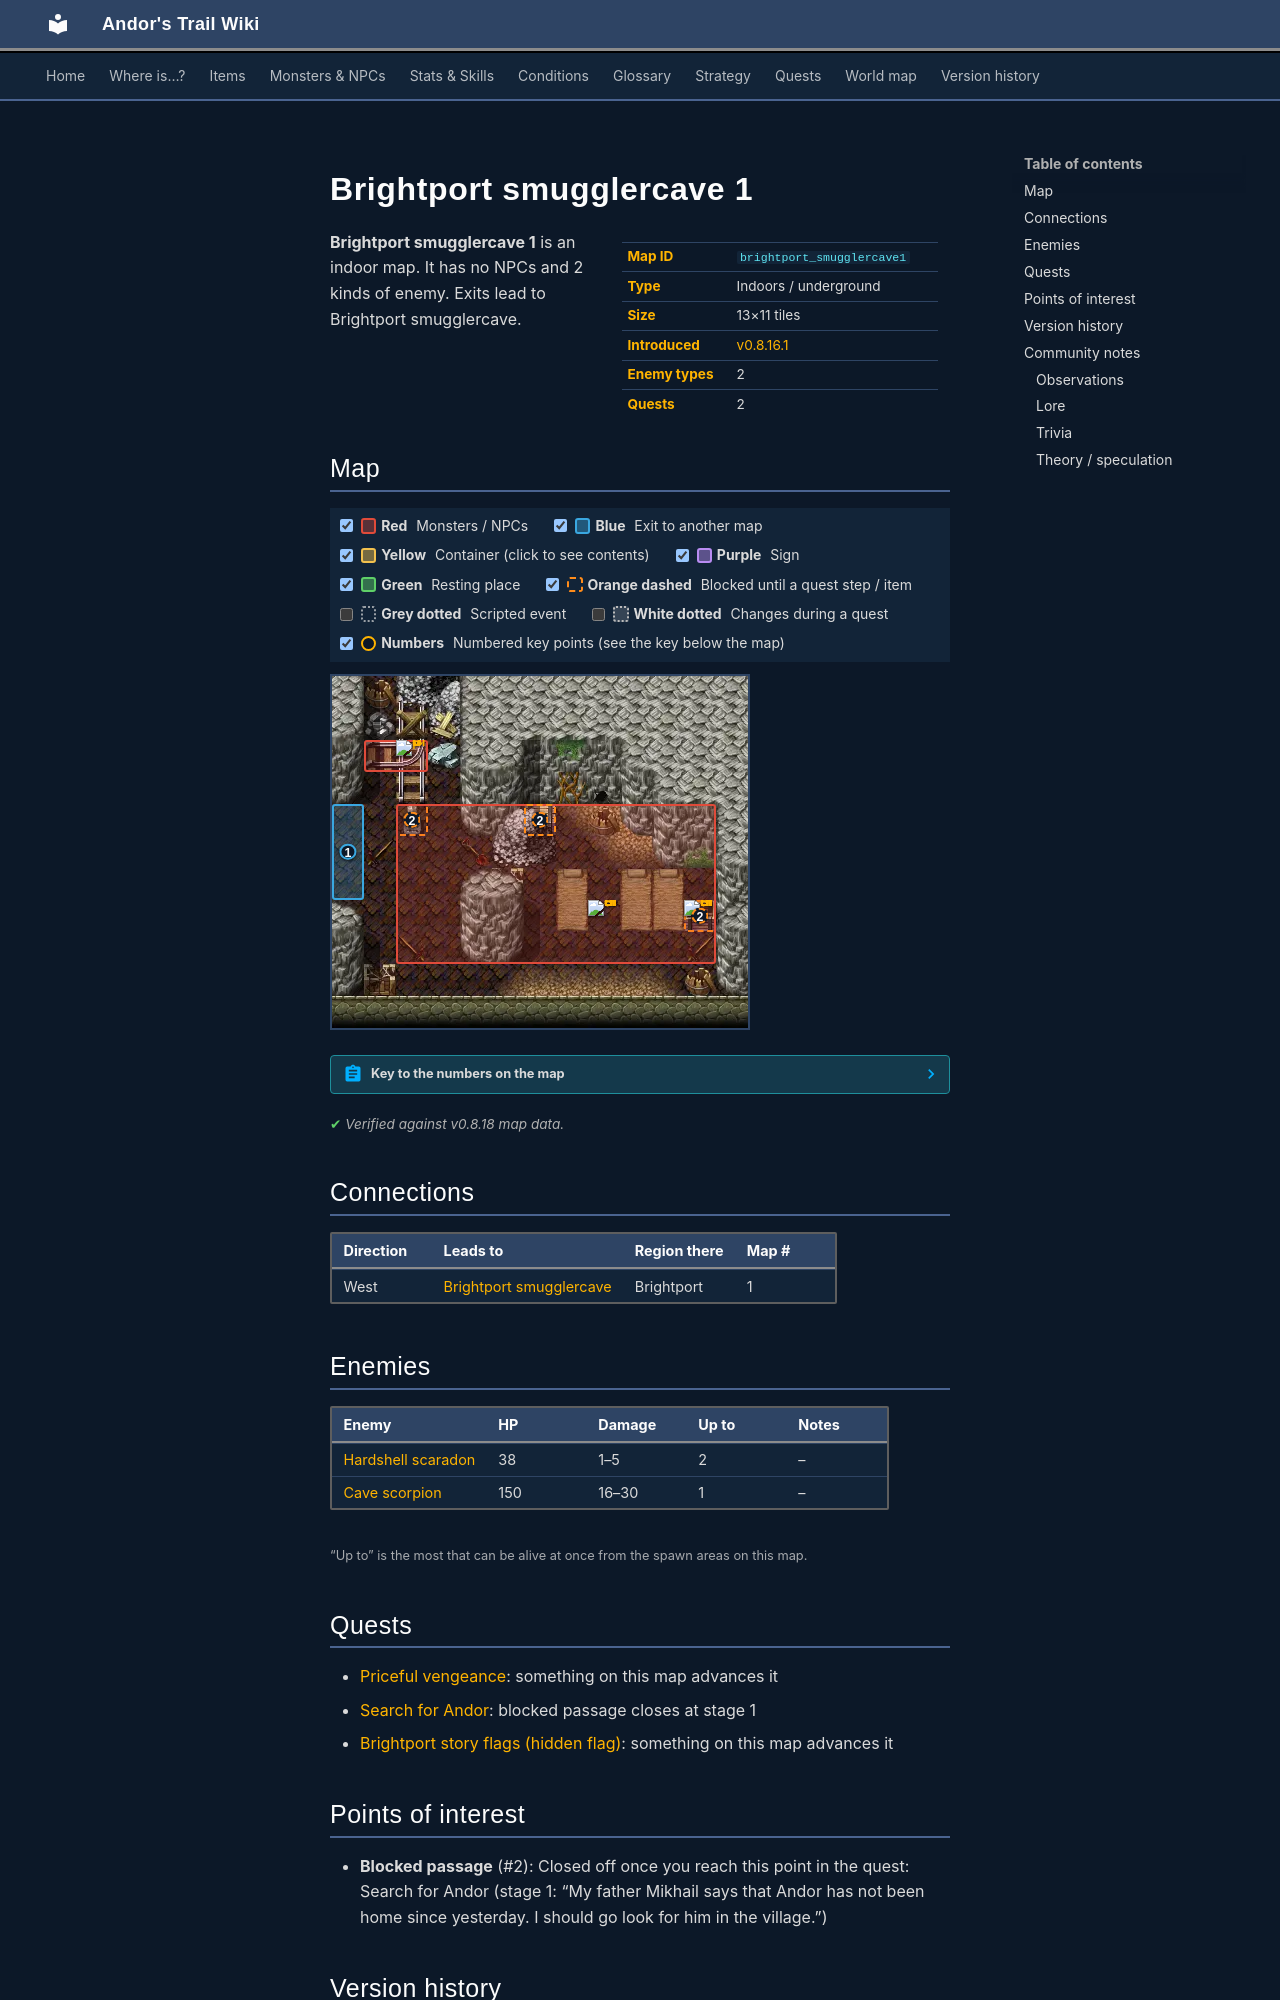

repository: asdfghjkl628/Andor-s-Trail-Wikiiii · page: maps/brightport_smugglercave1/index.html · generator: mkdocs

---
description: "Brightport smugglercave 1 is an indoor location in Andor's Trail. Enemies: Hardshell scaradon, Cave scorpion. Exits to Brightport smugglercave."
---

# Brightport smugglercave 1

<div class="infobox" markdown>

| | |
|---|---|
| **Map ID** | `brightport_smugglercave1` |
| **Type** | Indoors / underground |
| **Size** | 13×11 tiles |
| **Introduced** | [v0.8.16.1](../versions/0.8.16.1.md) |
| **Enemy types** | 2 |
| **Quests** | 2 |

</div>

**Brightport smugglercave 1** is an indoor map. It has no NPCs and 2 kinds of enemy. Exits lead to Brightport smugglercave.

## Map

<div class="map-legend" markdown="0"><label class="lg"><input type="checkbox" data-t="spawn" checked><span class="sw sw-spawn"></span><b>Red</b>&nbsp;Monsters / NPCs</label><label class="lg"><input type="checkbox" data-t="mapchange" checked><span class="sw sw-mapchange"></span><b>Blue</b>&nbsp;Exit to another map</label><label class="lg"><input type="checkbox" data-t="container" checked><span class="sw sw-container"></span><b>Yellow</b>&nbsp;Container (click to see contents)</label><label class="lg"><input type="checkbox" data-t="sign" checked><span class="sw sw-sign"></span><b>Purple</b>&nbsp;Sign</label><label class="lg"><input type="checkbox" data-t="rest" checked><span class="sw sw-rest"></span><b>Green</b>&nbsp;Resting place</label><label class="lg"><input type="checkbox" data-t="key" checked><span class="sw sw-key"></span><b>Orange dashed</b>&nbsp;Blocked until a quest step / item</label><label class="lg"><input type="checkbox" data-t="script"><span class="sw sw-script"></span><b>Grey dotted</b>&nbsp;Scripted event</label><label class="lg"><input type="checkbox" data-t="replace"><span class="sw sw-replace"></span><b>White dotted</b>&nbsp;Changes during a quest</label><label class="lg"><input type="checkbox" data-t="pin" checked><span class="sw sw-pin"></span><b>Numbers</b>&nbsp;Numbered key points (see the key below the map)</label></div>

<div class="map-wrap hide-script hide-replace" markdown="0"><img src="../../assets/maps/brightport_smugglercave1.webp" alt="Map of Brightport smugglercave 1" width="416" height="352" loading="lazy"><a id="place-west" class="mo mo-mapchange" href="../brightport_smugglercave/#place-east" title="Exit to Brightport smugglercave" style="left:0.000%;top:36.364%;width:7.692%;height:27.273%"></a><a class="mo mo-key" href="../../quests/andor/#stage-1" title="Closed off once you reach this point in the quest: Search for Andor (stage 1: “My father Mikhail says that Andor has not been home since yesterday. I should go look for him in the village.”)" style="left:15.385%;top:36.364%;width:7.692%;height:9.091%"></a><a class="mo mo-key" href="../../quests/andor/#stage-1" title="Closed off once you reach this point in the quest: Search for Andor (stage 1: “My father Mikhail says that Andor has not been home since yesterday. I should go look for him in the village.”)" style="left:84.615%;top:63.636%;width:7.692%;height:9.091%"></a><span class="mo mo-spawn" title="Spawns: Hardshell scaradon" style="left:15.385%;top:36.364%;width:76.923%;height:45.455%"></span><span class="mo mo-spawn" title="Spawns: Cave scorpion" style="left:7.692%;top:18.182%;width:15.385%;height:9.091%"></span><a class="mo mo-key" href="../../quests/andor/#stage-1" title="Closed off once you reach this point in the quest: Search for Andor (stage 1: “My father Mikhail says that Andor has not been home since yesterday. I should go look for him in the village.”)" style="left:46.154%;top:36.364%;width:7.692%;height:9.091%"></a><a class="mob" href="../../monsters/scaradon_5/" title="Hardshell scaradon" style="left:84.615%;top:63.636%;width:7.692%;height:9.091%"><img src="../../assets/icons/monsters/monsters_rltiles1_97.png" alt="Hardshell scaradon"></a><a class="mob" href="../../monsters/scaradon_5/" title="Hardshell scaradon" style="left:61.538%;top:63.636%;width:7.692%;height:9.091%"><img src="../../assets/icons/monsters/monsters_rltiles1_97.png" alt="Hardshell scaradon"></a><a class="mob" href="../../monsters/cave_scorpion_0/#v-brightport_scorpion" title="Cave scorpion" style="left:15.385%;top:18.182%;width:7.692%;height:9.091%"><img src="../../assets/icons/monsters/monsters_tometik3_76.png" alt="Cave scorpion"></a><a class="pin pin-exit" href="#key-1" style="left:3.846%;top:50.000%" title="Exit (west): to [Brightport smugglercave](brightport_smugglercave.md)">1</a><a class="pin pin-key" href="#key-2" style="left:19.231%;top:40.909%" title="Blocked passage: Closed off once you reach this point in the quest: Search for Andor (stage 1: “My father Mikhail says that Andor has not been home since yesterday. I should go look for him in the village.”)">2</a><a class="pin pin-key" href="#key-2" style="left:88.462%;top:68.182%" title="Blocked passage: Closed off once you reach this point in the quest: Search for Andor (stage 1: “My father Mikhail says that Andor has not been home since yesterday. I should go look for him in the village.”)">2</a><a class="pin pin-key" href="#key-2" style="left:50.000%;top:40.909%" title="Blocked passage: Closed off once you reach this point in the quest: Search for Andor (stage 1: “My father Mikhail says that Andor has not been home since yesterday. I should go look for him in the village.”)">2</a></div>

??? abstract "Key to the numbers on the map"

    | # | What | Details |
    |---|---|---|
    | <span id="key-1"></span>1 | Exit (west) | to [Brightport smugglercave](brightport_smugglercave.md) |
    | <span id="key-2"></span>2 | Blocked passage | Closed off once you reach this point in the quest: Search for Andor (stage 1: “My father Mikhail says that Andor has not been home since yesterday. I should go look for him in the village.”) |


<p class="verified">Verified against v0.8.18 map data.</p>

## Connections

| Direction | Leads to | Region there | Map # |
|---|---|---|---|
| West | [Brightport smugglercave](brightport_smugglercave.md) | Brightport | 1 |

## Enemies

| Enemy | HP | Damage | Up to | Notes |
|---|---|---|---|---|
| [Hardshell scaradon](../monsters/scaradon_5.md) | 38 | 1–5 | 2 | – |
| [Cave scorpion](../monsters/cave_scorpion_0.md#v-brightport_scorpion) | 150 | 16–30 | 1 | – |

<small>“Up to” is the most that can be alive at once from the spawn areas on this map.</small>

## Quests

- [Priceful vengeance](../quests/brightport_goons.md): something on this map advances it
- [Search for Andor](../quests/andor.md): blocked passage closes at stage 1
- [Brightport story flags (hidden flag)](../quests/brightport_nondisplay.md): something on this map advances it

## Points of interest

- **Blocked passage** (#2): Closed off once you reach this point in the quest: Search for Andor (stage 1: “My father Mikhail says that Andor has not been home since yesterday. I should go look for him in the village.”)


## Version history

| Version | Change |
|---|---|
| [v0.8.16.1](../versions/0.8.16.1.md) | Added |

<p class="verified">Verified against v0.8.18 and every earlier release back to v0.7.0 (game data compared release by release).</p>


## Community notes

<small>Written by players, not generated from game data. **Observations**: what players notice in-game · **Lore**: the in-world story · **Trivia**: real-world facts, references, development history · **Theory / speculation**: unconfirmed ideas; may just be unfinished content</small>
